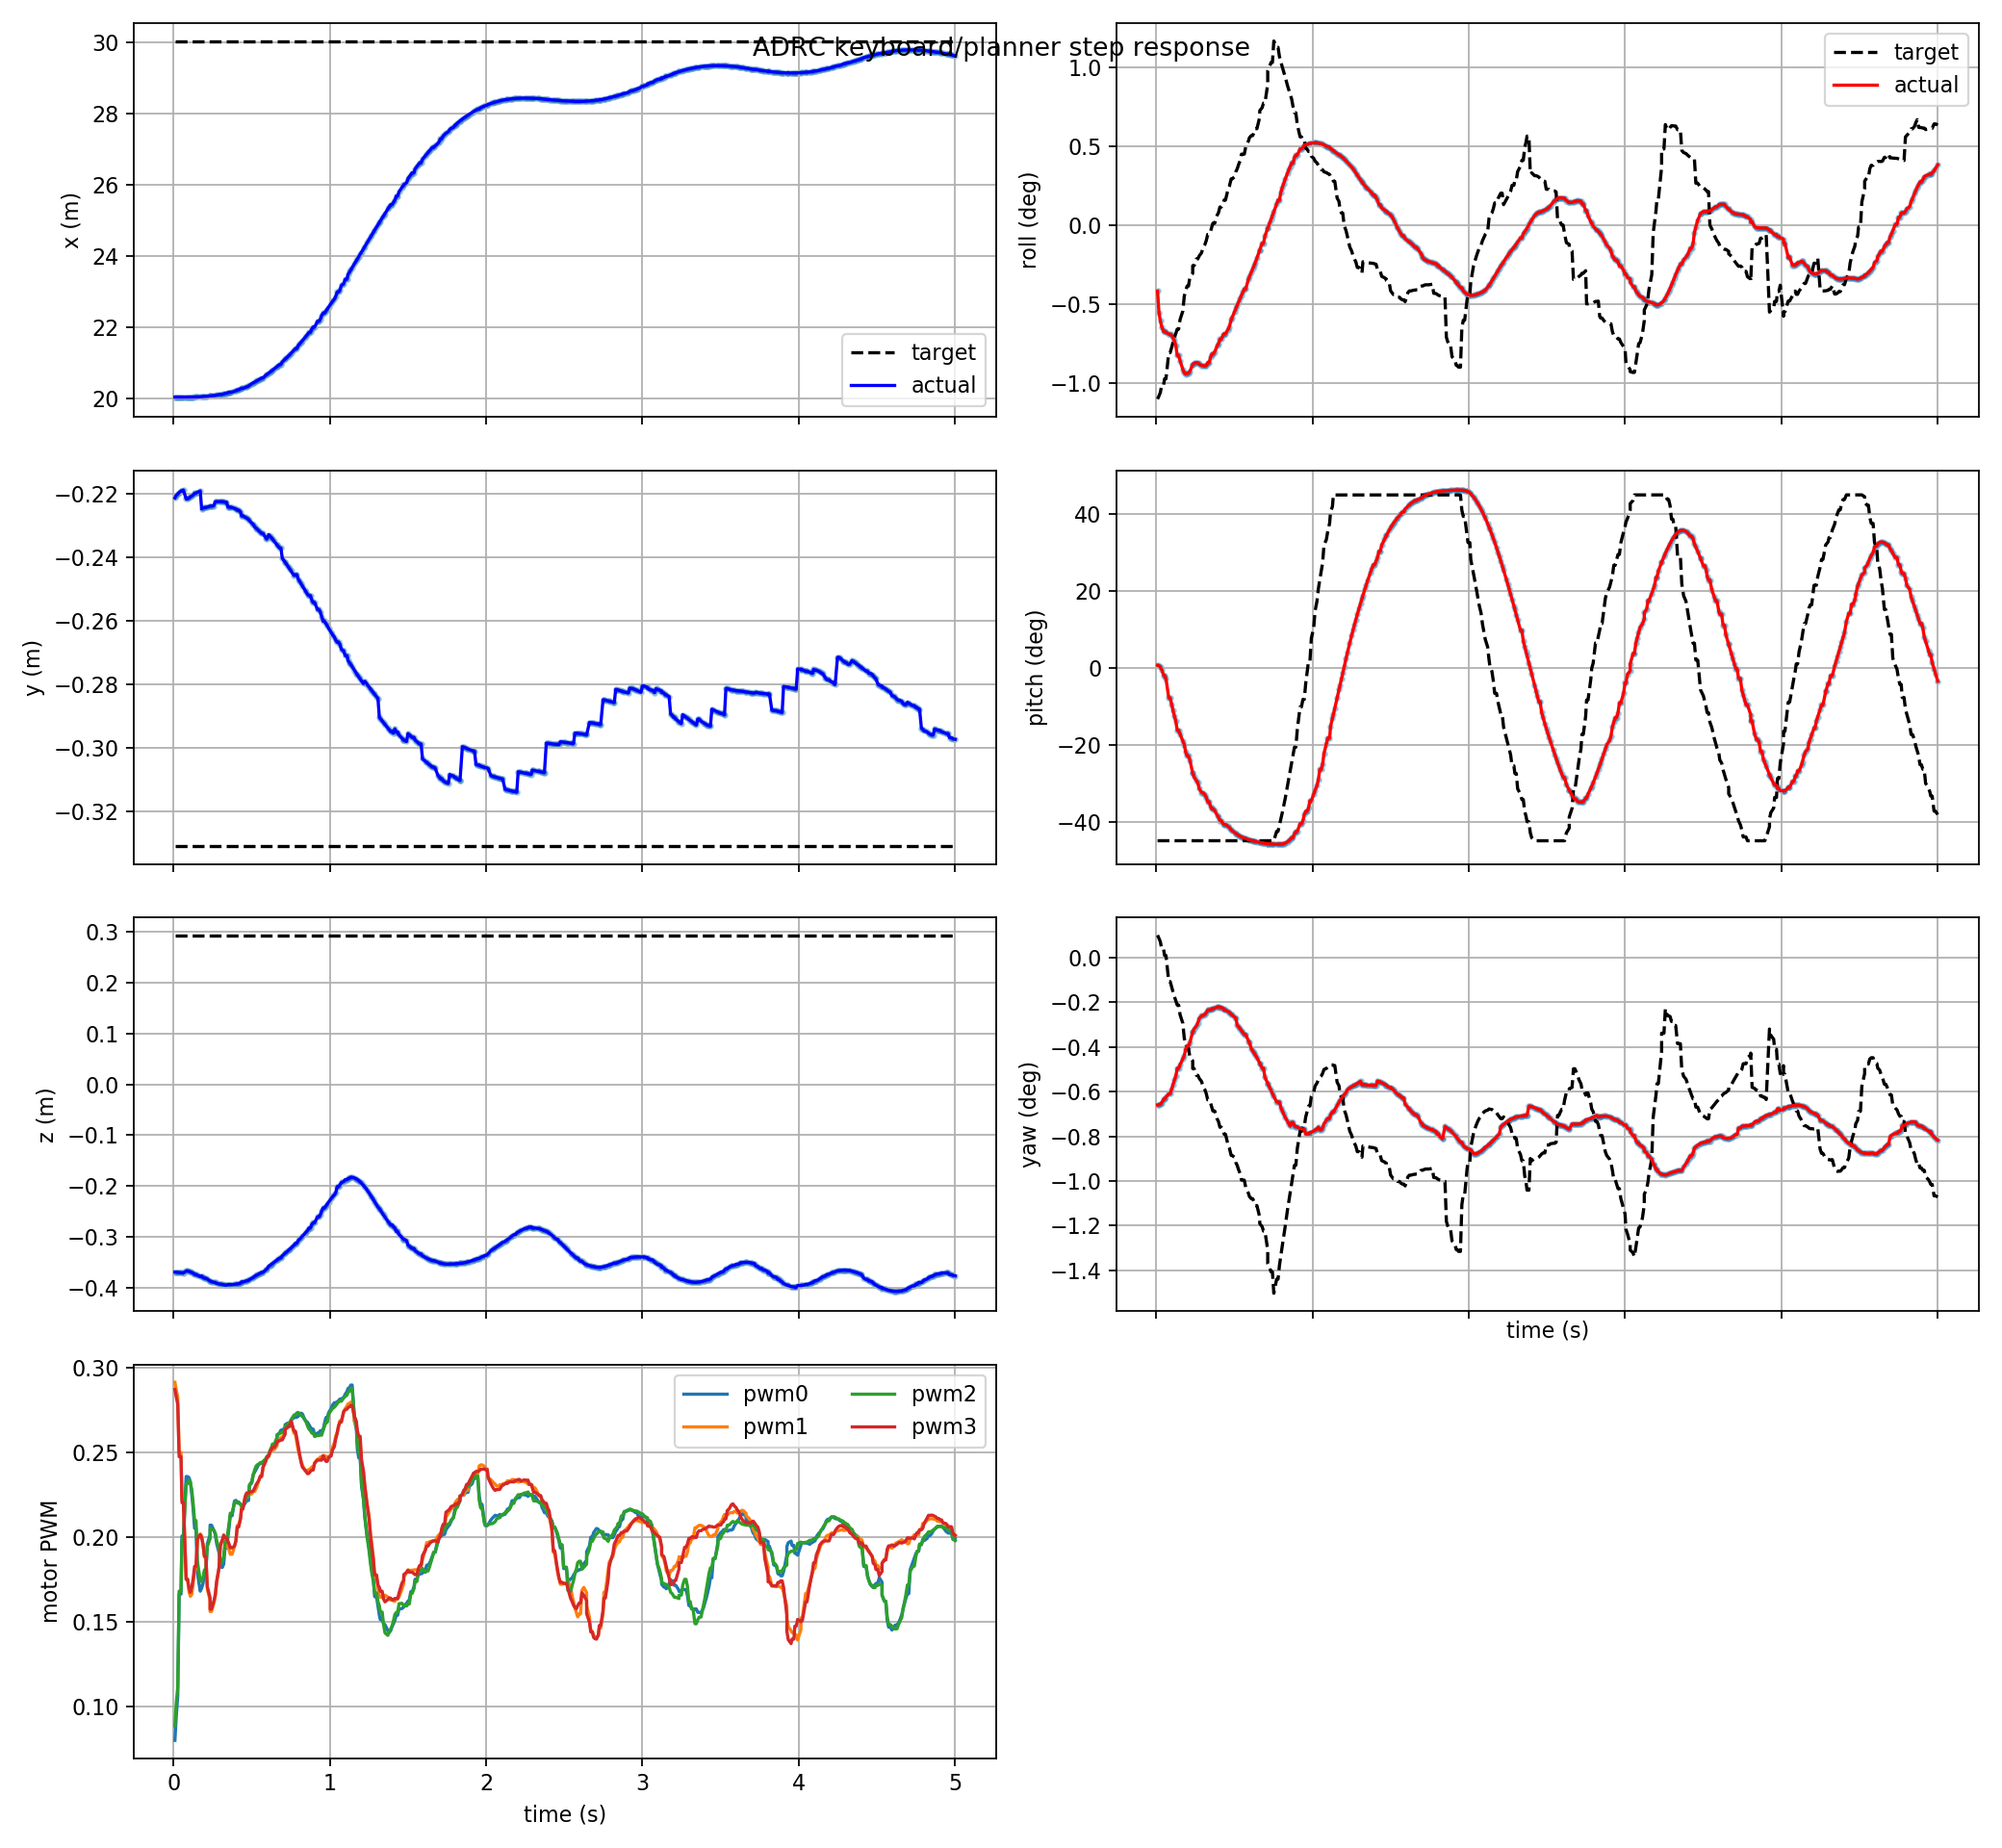

Values plotted in this chart, from the file beside it:
t, actual_x, actual_y, actual_z, target_x, target_y, target_z, actual_roll, actual_pitch, actual_yaw, target_roll, target_pitch, target_yaw, pwm0, pwm1, pwm2, pwm3, target_frame, target_child
0.009, 20.03, -0.2212, -0.3693, 30.03, -0.3311, 0.2934, -0.007303, 0.01176, -0.01151, -0.01923, -0.7852, 0.001746, 0.08023, 0.2916, 0.08879, 0.2873, keyboard_target, position_mode
0.018, 20.03, -0.2204, -0.3697, 30.03, -0.3311, 0.2934, -0.00965, 0.00936, -0.01151, -0.01888, -0.7852, 0.001501, 0.09508, 0.2867, 0.1027, 0.2827, keyboard_target, position_mode
0.027, 20.03, -0.22, -0.3699, 30.03, -0.3311, 0.2934, -0.01059, 0.003569, -0.01146, -0.0185, -0.7852, 0.001234, 0.1063, 0.2829, 0.1116, 0.2786, keyboard_target, position_mode
0.036, 20.03, -0.2195, -0.3702, 30.03, -0.3311, 0.2934, -0.01126, -0.008498, -0.01134, -0.01765, -0.7852, 0.0006337, 0.1666, 0.2502, 0.1683, 0.2477, keyboard_target, position_mode
0.048, 20.03, -0.219, -0.3707, 30.03, -0.3311, 0.2934, -0.01175, -0.03404, -0.01107, -0.01765, -0.7852, 0.0006337, 0.1666, 0.2502, 0.1683, 0.2477, keyboard_target, position_mode
0.054, 20.03, -0.219, -0.3707, 30.03, -0.3311, 0.2934, -0.01175, -0.03404, -0.01107, -0.01699, -0.7853, 0.0001635, 0.2008, 0.2225, 0.1986, 0.2206, keyboard_target, position_mode
0.063, 20.03, -0.2187, -0.371, 30.03, -0.3311, 0.2934, -0.01186, -0.05034, -0.01088, -0.01699, -0.7853, 0.0001635, 0.2008, 0.2225, 0.1986, 0.2206, keyboard_target, position_mode
0.081, 20.03, -0.2215, -0.3669, 30.03, -0.3311, 0.2934, -0.01206, -0.1365, -0.01064, -0.0141, -0.7853, -0.001877, 0.2359, 0.1754, 0.2318, 0.1753, keyboard_target, position_mode
0.09, 20.03, -0.2215, -0.3669, 30.03, -0.3311, 0.2934, -0.01206, -0.1365, -0.01064, -0.0141, -0.7853, -0.001877, 0.2359, 0.1754, 0.2318, 0.1753, keyboard_target, position_mode
0.099, 20.03, -0.2212, -0.3678, 30.03, -0.3311, 0.2934, -0.01219, -0.1656, -0.01028, -0.01352, -0.7853, -0.002292, 0.2353, 0.1678, 0.2338, 0.1704, keyboard_target, position_mode
0.108, 20.03, -0.2209, -0.3689, 30.03, -0.3311, 0.2934, -0.01245, -0.1934, -0.009927, -0.01297, -0.7853, -0.00268, 0.2327, 0.1652, 0.2323, 0.1676, keyboard_target, position_mode
0.117, 20.03, -0.2206, -0.3701, 30.03, -0.3311, 0.2934, -0.01282, -0.2192, -0.009576, -0.01244, -0.7853, -0.00305, 0.2254, 0.1665, 0.228, 0.1708, keyboard_target, position_mode
0.126, 20.03, -0.2203, -0.3713, 30.03, -0.3311, 0.2934, -0.01329, -0.2427, -0.009242, -0.01197, -0.7853, -0.003387, 0.2165, 0.173, 0.2198, 0.1757, keyboard_target, position_mode
0.135, 20.04, -0.2197, -0.374, 30.03, -0.3311, 0.2934, -0.01441, -0.2832, -0.008651, -0.01151, -0.7853, -0.003713, 0.2053, 0.181, 0.2099, 0.183, keyboard_target, position_mode
0.144, 20.04, -0.2197, -0.374, 30.03, -0.3311, 0.2934, -0.01441, -0.2832, -0.008651, -0.01151, -0.7853, -0.003713, 0.2053, 0.181, 0.2099, 0.183, keyboard_target, position_mode
0.153, 20.04, -0.2195, -0.3754, 30.03, -0.3311, 0.2934, -0.01498, -0.3007, -0.008375, -0.01045, -0.7853, -0.004458, 0.179, 0.1982, 0.1859, 0.1992, keyboard_target, position_mode
0.171, 20.04, -0.219, -0.3784, 30.03, -0.3311, 0.2934, -0.01595, -0.3328, -0.007901, -0.009494, -0.7854, -0.005135, 0.1683, 0.202, 0.1744, 0.2017, keyboard_target, position_mode
0.18, 20.04, -0.2247, -0.377, 30.03, -0.3311, 0.2934, -0.01632, -0.3484, -0.007661, -0.007849, -0.7854, -0.006298, 0.17, 0.201, 0.1741, 0.1998, keyboard_target, position_mode
0.189, 20.05, -0.2244, -0.38, 30.03, -0.3311, 0.2934, -0.01647, -0.382, -0.007157, -0.007278, -0.7854, -0.006702, 0.1729, 0.1956, 0.1765, 0.1958, keyboard_target, position_mode
0.198, 20.05, -0.2243, -0.3815, 30.03, -0.3311, 0.2934, -0.01636, -0.4004, -0.006898, -0.006748, -0.7854, -0.007076, 0.1795, 0.1886, 0.1809, 0.1887, keyboard_target, position_mode
0.207, 20.05, -0.2243, -0.3815, 30.03, -0.3311, 0.2934, -0.01636, -0.4004, -0.006898, -0.006748, -0.7854, -0.007076, 0.1795, 0.1886, 0.1809, 0.1887, keyboard_target, position_mode
0.216, 20.06, -0.2241, -0.3829, 30.03, -0.3311, 0.2934, -0.01616, -0.4194, -0.006628, -0.005762, -0.7854, -0.007774, 0.1962, 0.1696, 0.1946, 0.171, keyboard_target, position_mode
0.234, 20.07, -0.2238, -0.3869, 30.03, -0.3311, 0.2934, -0.0154, -0.4777, -0.005805, -0.005353, -0.7854, -0.008063, 0.2015, 0.1628, 0.1994, 0.1644, keyboard_target, position_mode
0.234, 20.07, -0.2238, -0.3869, 30.03, -0.3311, 0.2934, -0.0154, -0.4777, -0.005805, -0.004495, -0.7854, -0.00867, 0.2072, 0.1563, 0.2052, 0.1577, keyboard_target, position_mode
0.243, 20.07, -0.2238, -0.3881, 30.03, -0.3311, 0.2934, -0.01525, -0.4959, -0.005567, -0.004495, -0.7854, -0.00867, 0.2072, 0.1563, 0.2052, 0.1577, keyboard_target, position_mode
0.258, 20.08, -0.2237, -0.3892, 30.03, -0.3311, 0.2934, -0.0152, -0.5126, -0.005345, -0.003745, -0.7854, -0.0092, 0.2042, 0.1612, 0.2041, 0.1625, keyboard_target, position_mode
0.267, 20.08, -0.2224, -0.3896, 30.03, -0.3311, 0.2934, -0.01521, -0.5229, -0.005086, -0.003742, -0.7854, -0.009202, 0.2019, 0.165, 0.2026, 0.1662, keyboard_target, position_mode
0.276, 20.09, -0.2224, -0.3915, 30.03, -0.3311, 0.2934, -0.01537, -0.5491, -0.004759, -0.003406, -0.7854, -0.00944, 0.1964, 0.1732, 0.1982, 0.1741, keyboard_target, position_mode
0.291, 20.1, -0.2224, -0.3928, 30.03, -0.3311, 0.2934, -0.01553, -0.5668, -0.004539, -0.003059, -0.7854, -0.009685, 0.1911, 0.182, 0.1931, 0.1819, keyboard_target, position_mode
0.3, 20.1, -0.2224, -0.3928, 30.03, -0.3311, 0.2934, -0.01553, -0.5668, -0.004539, -0.002476, -0.7854, -0.0101, 0.1826, 0.1963, 0.1846, 0.195, keyboard_target, position_mode
0.312, 20.11, -0.2224, -0.3934, 30.03, -0.3311, 0.2934, -0.01557, -0.5762, -0.004442, -0.002155, -0.7854, -0.01032, 0.1823, 0.1982, 0.1858, 0.1984, keyboard_target, position_mode
0.321, 20.12, -0.2224, -0.3941, 30.03, -0.3311, 0.2934, -0.01552, -0.5886, -0.004297, -0.001708, -0.7854, -0.01064, 0.1842, 0.1993, 0.189, 0.2014, keyboard_target, position_mode
0.33, 20.14, -0.2226, -0.3948, 30.03, -0.3311, 0.2934, -0.01521, -0.6082, -0.004092, -0.00104, -0.7854, -0.01111, 0.194, 0.1972, 0.1973, 0.1998, keyboard_target, position_mode
0.339, 20.14, -0.2226, -0.3948, 30.03, -0.3311, 0.2934, -0.01521, -0.6082, -0.004092, -0.00104, -0.7854, -0.01111, 0.194, 0.1972, 0.1973, 0.1998, keyboard_target, position_mode
0.348, 20.16, -0.2241, -0.3937, 30.03, -0.3311, 0.2934, -0.01462, -0.6296, -0.004097, -0.0007093, -0.7854, -0.01135, 0.2001, 0.1942, 0.2032, 0.1979, keyboard_target, position_mode
0.357, 20.17, -0.2242, -0.3938, 30.03, -0.3311, 0.2934, -0.01425, -0.6407, -0.004, -0.0001411, -0.7854, -0.01175, 0.2072, 0.1922, 0.2092, 0.1957, keyboard_target, position_mode
0.363, 20.17, -0.2242, -0.3938, 30.03, -0.3311, 0.2934, -0.01425, -0.6407, -0.004, 0.000197, -0.7854, -0.01199, 0.2128, 0.1901, 0.2143, 0.1939, keyboard_target, position_mode
0.375, 20.18, -0.2243, -0.3937, 30.03, -0.3311, 0.2934, -0.014, -0.6481, -0.003944, 0.000197, -0.7854, -0.01199, 0.2128, 0.1901, 0.2143, 0.1939, keyboard_target, position_mode
0.39, 20.2, -0.2246, -0.3934, 30.03, -0.3311, 0.2934, -0.01336, -0.6688, -0.003853, 0.001065, -0.7854, -0.0126, 0.2214, 0.1947, 0.2205, 0.1949, keyboard_target, position_mode
0.399, 20.21, -0.2247, -0.3931, 30.03, -0.3311, 0.2934, -0.0131, -0.678, -0.003835, 0.00136, -0.7854, -0.01281, 0.2219, 0.1979, 0.2214, 0.1979, keyboard_target, position_mode
0.408, 20.24, -0.2251, -0.3923, 30.03, -0.3311, 0.2934, -0.01261, -0.6938, -0.003883, 0.001986, -0.7854, -0.01325, 0.2209, 0.207, 0.2203, 0.2062, keyboard_target, position_mode
0.417, 20.24, -0.2251, -0.3923, 30.03, -0.3311, 0.2934, -0.01261, -0.6938, -0.003883, 0.001986, -0.7854, -0.01325, 0.2209, 0.207, 0.2203, 0.2062, keyboard_target, position_mode
0.429, 20.27, -0.2257, -0.3909, 30.03, -0.3311, 0.2934, -0.01214, -0.7079, -0.003979, 0.002306, -0.7854, -0.01348, 0.2194, 0.2116, 0.2196, 0.2111, keyboard_target, position_mode
0.435, 20.28, -0.2269, -0.3887, 30.03, -0.3311, 0.2934, -0.01201, -0.7113, -0.004106, 0.002761, -0.7854, -0.0138, 0.2184, 0.2179, 0.2185, 0.2168, keyboard_target, position_mode
0.444, 20.28, -0.2269, -0.3887, 30.03, -0.3311, 0.2934, -0.01201, -0.7113, -0.004106, 0.002761, -0.7854, -0.0138, 0.2184, 0.2179, 0.2185, 0.2168, keyboard_target, position_mode
0.459, 20.31, -0.2274, -0.3874, 30.03, -0.3311, 0.2934, -0.01157, -0.7194, -0.004203, 0.003863, -0.7854, -0.01458, 0.2202, 0.2238, 0.2216, 0.2244, keyboard_target, position_mode
0.468, 20.32, -0.2276, -0.3865, 30.03, -0.3311, 0.2934, -0.01126, -0.7242, -0.004263, 0.004232, -0.7854, -0.01484, 0.2218, 0.2242, 0.2244, 0.2263, keyboard_target, position_mode
0.48, 20.34, -0.228, -0.3855, 30.03, -0.3311, 0.2934, -0.01048, -0.7358, -0.004426, 0.005097, -0.7854, -0.01545, 0.2218, 0.2242, 0.2244, 0.2263, keyboard_target, position_mode
0.486, 20.36, -0.2284, -0.3841, 30.03, -0.3311, 0.2934, -0.01022, -0.7392, -0.004483, 0.005097, -0.7854, -0.01545, 0.2305, 0.2257, 0.2311, 0.2268, keyboard_target, position_mode
0.501, 20.41, -0.2292, -0.3814, 30.03, -0.3311, 0.2934, -0.009574, -0.7476, -0.00464, 0.005303, -0.7854, -0.0156, 0.2323, 0.2257, 0.233, 0.227, keyboard_target, position_mode
0.51, 20.43, -0.2296, -0.3801, 30.03, -0.3311, 0.2934, -0.009191, -0.7525, -0.004735, 0.00589, -0.7854, -0.01601, 0.2372, 0.2273, 0.2368, 0.2275, keyboard_target, position_mode
0.519, 20.45, -0.2303, -0.3774, 30.03, -0.3311, 0.2934, -0.008847, -0.7571, -0.005297, 0.006217, -0.7854, -0.01624, 0.2385, 0.2272, 0.2398, 0.2291, keyboard_target, position_mode
0.528, 20.48, -0.2307, -0.376, 30.03, -0.3311, 0.2934, -0.008484, -0.7613, -0.005406, 0.006696, -0.7854, -0.01658, 0.2401, 0.2287, 0.2421, 0.2311, keyboard_target, position_mode
0.537, 20.5, -0.2312, -0.3746, 30.03, -0.3311, 0.2934, -0.008106, -0.7651, -0.005555, 0.007081, -0.7854, -0.01685, 0.2417, 0.2309, 0.2429, 0.2324, keyboard_target, position_mode
0.546, 20.52, -0.2316, -0.373, 30.03, -0.3311, 0.2934, -0.007745, -0.7685, -0.005706, 0.007829, -0.7854, -0.01738, 0.2433, 0.2338, 0.2431, 0.2337, keyboard_target, position_mode
0.555, 20.55, -0.232, -0.3715, 30.03, -0.3311, 0.2934, -0.007409, -0.7715, -0.005849, 0.007829, -0.7854, -0.01738, 0.2436, 0.2357, 0.2442, 0.2362, keyboard_target, position_mode
0.564, 20.57, -0.2325, -0.3698, 30.03, -0.3311, 0.2934, -0.007066, -0.7742, -0.006005, 0.007829, -0.7854, -0.01738, 0.2436, 0.2357, 0.2442, 0.2362, keyboard_target, position_mode
0.573, 20.57, -0.2325, -0.3698, 30.03, -0.3311, 0.2934, -0.007066, -0.7742, -0.006005, 0.008607, -0.7854, -0.01793, 0.2444, 0.2413, 0.2449, 0.2416, keyboard_target, position_mode
0.591, 20.65, -0.2339, -0.3646, 30.03, -0.3311, 0.2934, -0.005961, -0.7804, -0.00652, 0.0093, -0.7854, -0.01842, 0.2463, 0.2453, 0.2465, 0.2452, keyboard_target, position_mode
0.597, 20.67, -0.2342, -0.3633, 30.03, -0.3311, 0.2934, -0.005709, -0.7816, -0.006632, 0.009648, -0.7854, -0.01867, 0.2473, 0.2468, 0.2478, 0.247, keyboard_target, position_mode
... 440 more rows
